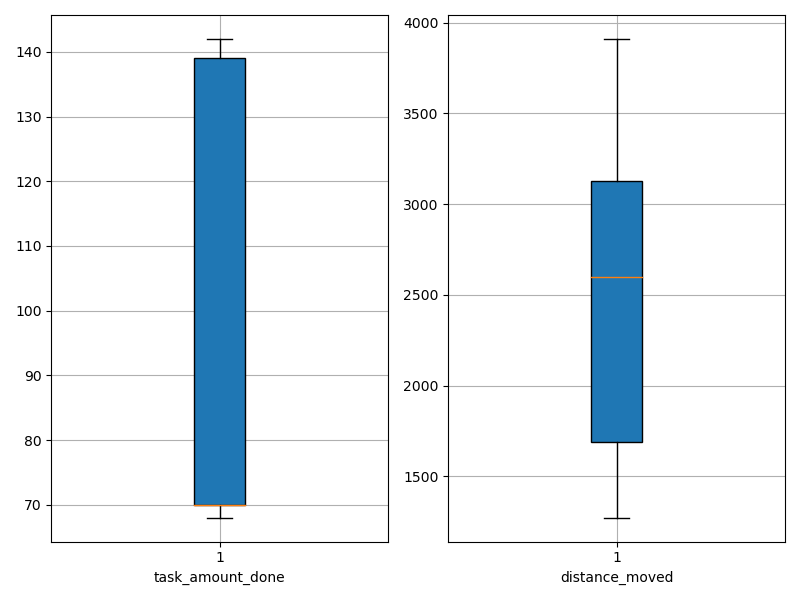

Data behind this chart, as committed beside it:
agent_id, task_amount_done, distance_moved
0, 140.0, 3289
1, 70.0, 1991
2, 68.0, 1272
3, 139.0, 3229
4, 69.0, 1472
5, 140.0, 2257
6, 70.0, 1377
7, 142.0, 2528
8, 69.0, 1872
9, 70.0, 2878
10, 70.0, 1776
11, 142.0, 3829
12, 70.0, 1622
13, 71.0, 3111
14, 69.0, 2189
15, 71.0, 2004
16, 70.0, 2684
17, 69.0, 2833
18, 70.0, 2121
19, 71.0, 3171
20, 70.0, 1445
21, 141.0, 3682
22, 70.0, 1569
23, 71.0, 1403
24, 140.0, 2522
25, 141.0, 3763
26, 70.0, 3062
27, 138.0, 2671
28, 70.0, 2865
29, 69.0, 2858
30, 71.0, 1559
31, 139.0, 3601
32, 69.0, 1706
33, 139.0, 2943
34, 70.0, 1564
35, 70.0, 2903
36, 141.0, 3767
37, 142.0, 3910
38, 70.0, 1629
39, 139.0, 3691
